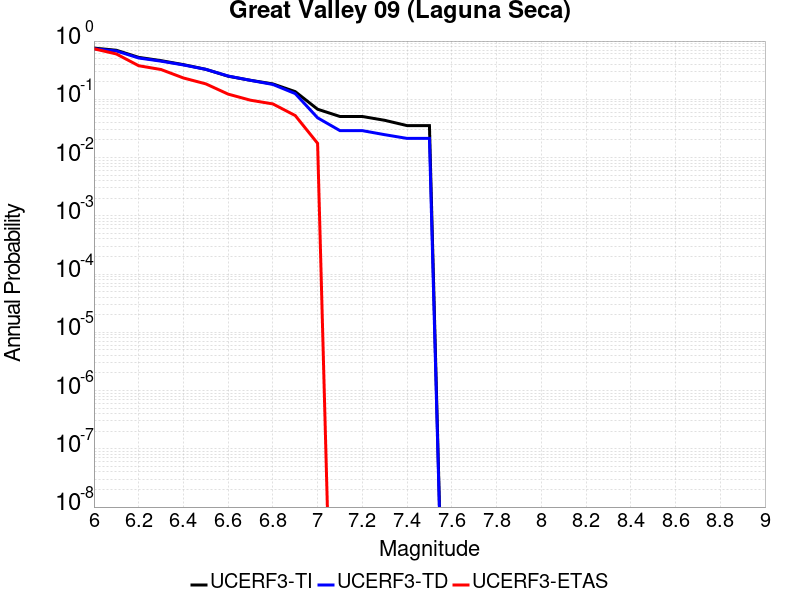

The file beside this chart, header and first rows:
Magnitude, UCERF3-TI Prob, UCERF3-TD Prob, UCERF3-ETAS Prob
6.0, 0.7578, 0.7374, 0.7368
6.1, 0.6955, 0.6767, 0.6009
6.2, 0.525, 0.5123, 0.3772
6.3, 0.4611, 0.4517, 0.3246
6.4, 0.3939, 0.3892, 0.2325
6.5, 0.3274, 0.3268, 0.1842
6.6, 0.2492, 0.251, 0.1228
6.7, 0.212, 0.2116, 0.09649
6.8, 0.1838, 0.1799, 0.08333
6.9, 0.1355, 0.1253, 0.05263
7.0, 0.06757, 0.04812, 0.01754
7.1, 0.05072, 0.02898, 0.0
7.2, 0.05072, 0.02898, 0.0
7.3, 0.0436, 0.0247, 0.0
7.4, 0.03538, 0.02132, 0.0
7.5, 0.03538, 0.02132, 0.0
